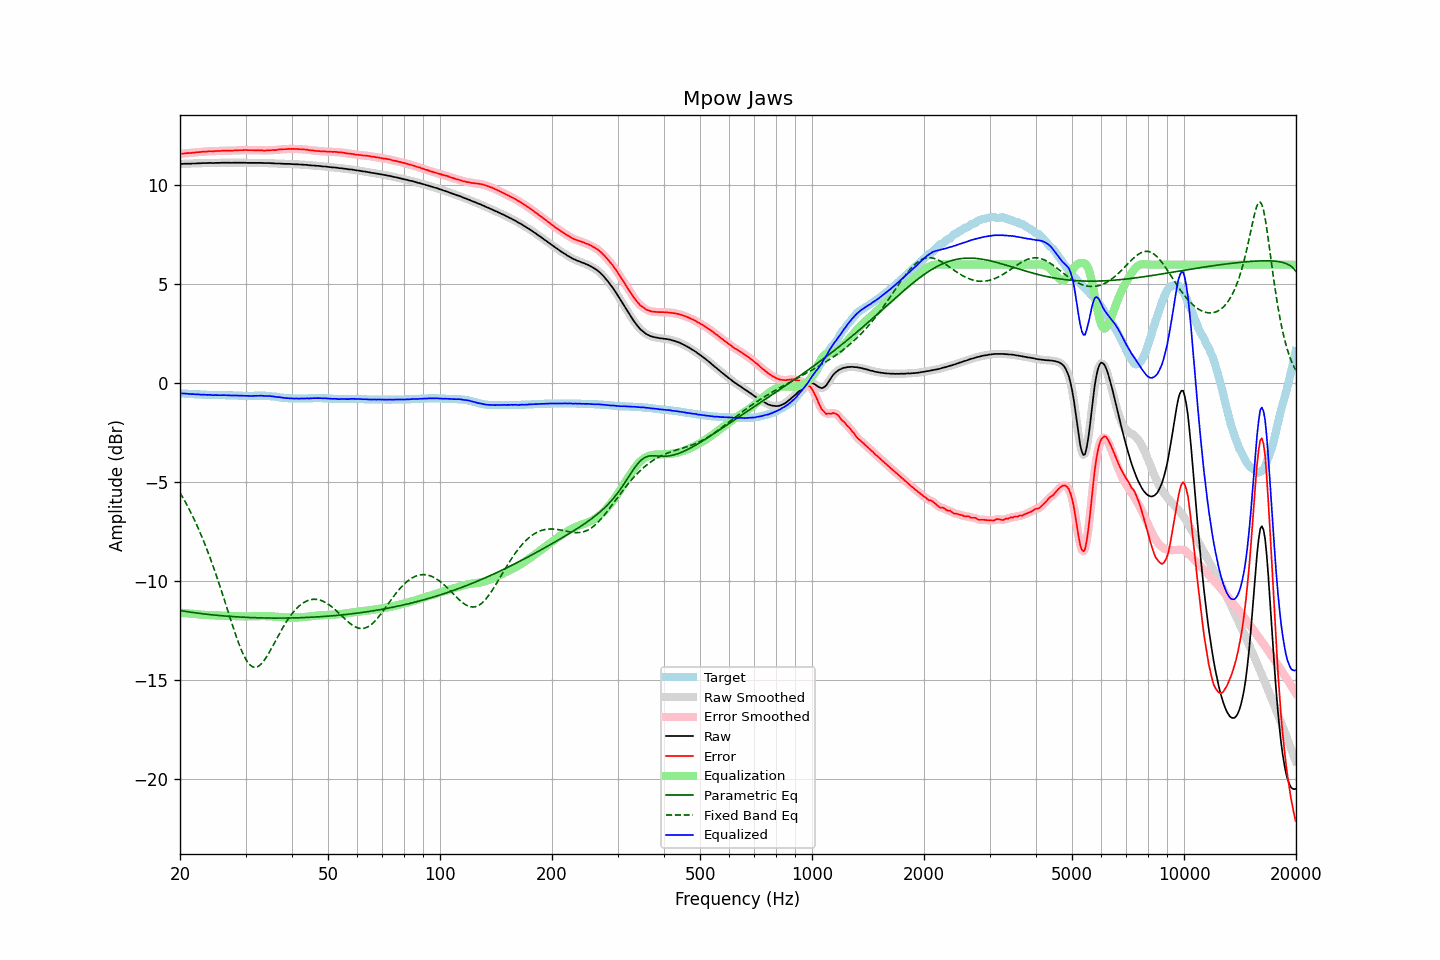

Data behind this chart, as committed beside it:
frequency, raw, error, smoothed, error_smoothed, equalization, parametric_eq, fixed_band_eq, equalized_raw, equalized_smoothed, target
20.00, 11.08, 11.60, 11.08, 11.60, -11.60, -11.49, -5.53, -0.52, -0.51, -0.51
20.20, 11.09, 11.61, 11.09, 11.61, -11.61, -11.51, -5.67, -0.51, -0.52, -0.51
20.40, 11.09, 11.62, 11.10, 11.62, -11.61, -11.52, -5.81, -0.52, -0.52, -0.52
20.61, 11.10, 11.63, 11.10, 11.63, -11.62, -11.53, -5.96, -0.52, -0.52, -0.52
20.81, 11.10, 11.64, 11.10, 11.63, -11.63, -11.54, -6.11, -0.53, -0.53, -0.53
21.02, 11.10, 11.64, 11.10, 11.64, -11.64, -11.56, -6.26, -0.53, -0.53, -0.53
21.23, 11.10, 11.65, 11.10, 11.64, -11.65, -11.57, -6.42, -0.54, -0.54, -0.54
21.44, 11.10, 11.65, 11.11, 11.65, -11.65, -11.58, -6.58, -0.55, -0.55, -0.54
21.66, 11.11, 11.67, 11.11, 11.66, -11.66, -11.59, -6.75, -0.55, -0.55, -0.55
21.87, 11.11, 11.67, 11.11, 11.67, -11.67, -11.60, -6.92, -0.55, -0.55, -0.55
22.09, 11.11, 11.68, 11.12, 11.68, -11.67, -11.61, -7.09, -0.56, -0.56, -0.56
22.31, 11.12, 11.69, 11.12, 11.68, -11.68, -11.62, -7.27, -0.56, -0.56, -0.56
22.54, 11.12, 11.69, 11.12, 11.69, -11.69, -11.63, -7.46, -0.57, -0.57, -0.56
22.76, 11.12, 11.70, 11.13, 11.70, -11.70, -11.65, -7.65, -0.57, -0.57, -0.57
22.99, 11.13, 11.71, 11.13, 11.71, -11.70, -11.66, -7.84, -0.57, -0.58, -0.57
23.22, 11.13, 11.72, 11.13, 11.71, -11.71, -11.66, -8.04, -0.58, -0.58, -0.58
23.45, 11.13, 11.72, 11.13, 11.72, -11.72, -11.67, -8.25, -0.58, -0.58, -0.58
23.69, 11.13, 11.72, 11.14, 11.72, -11.72, -11.68, -8.45, -0.59, -0.58, -0.58
23.92, 11.14, 11.74, 11.14, 11.73, -11.73, -11.69, -8.67, -0.58, -0.59, -0.59
24.16, 11.14, 11.74, 11.14, 11.73, -11.73, -11.70, -8.89, -0.59, -0.59, -0.59
24.40, 11.13, 11.73, 11.14, 11.73, -11.73, -11.71, -9.11, -0.60, -0.60, -0.59
24.65, 11.13, 11.73, 11.14, 11.73, -11.74, -11.72, -9.34, -0.60, -0.60, -0.59
24.89, 11.14, 11.75, 11.14, 11.74, -11.74, -11.73, -9.58, -0.60, -0.60, -0.60
25.14, 11.14, 11.75, 11.14, 11.74, -11.74, -11.73, -9.81, -0.60, -0.60, -0.60
25.39, 11.14, 11.75, 11.14, 11.75, -11.75, -11.74, -10.06, -0.60, -0.60, -0.60
25.65, 11.14, 11.75, 11.15, 11.75, -11.75, -11.75, -10.30, -0.61, -0.60, -0.60
25.91, 11.15, 11.76, 11.15, 11.75, -11.75, -11.76, -10.55, -0.60, -0.60, -0.60
26.16, 11.15, 11.76, 11.15, 11.76, -11.76, -11.76, -10.80, -0.60, -0.60, -0.60
26.43, 11.15, 11.76, 11.15, 11.76, -11.76, -11.77, -11.06, -0.60, -0.60, -0.60
26.69, 11.15, 11.77, 11.15, 11.76, -11.76, -11.78, -11.31, -0.61, -0.61, -0.61
26.96, 11.15, 11.77, 11.15, 11.76, -11.76, -11.78, -11.57, -0.61, -0.61, -0.61
27.23, 11.15, 11.77, 11.15, 11.76, -11.76, -11.79, -11.82, -0.61, -0.61, -0.61
27.50, 11.14, 11.76, 11.15, 11.76, -11.77, -11.79, -12.08, -0.62, -0.62, -0.61
27.77, 11.15, 11.77, 11.15, 11.77, -11.77, -11.80, -12.33, -0.62, -0.62, -0.61
28.05, 11.15, 11.78, 11.15, 11.77, -11.77, -11.81, -12.57, -0.62, -0.62, -0.62
28.33, 11.15, 11.78, 11.15, 11.78, -11.78, -11.81, -12.81, -0.62, -0.62, -0.62
28.62, 11.15, 11.78, 11.15, 11.78, -11.78, -11.82, -13.04, -0.63, -0.63, -0.62
28.90, 11.15, 11.79, 11.15, 11.78, -11.78, -11.82, -13.25, -0.63, -0.63, -0.63
29.19, 11.15, 11.79, 11.15, 11.79, -11.79, -11.82, -13.46, -0.63, -0.63, -0.63
29.48, 11.15, 11.79, 11.15, 11.79, -11.79, -11.83, -13.64, -0.64, -0.63, -0.63
29.78, 11.15, 11.80, 11.15, 11.79, -11.79, -11.83, -13.81, -0.64, -0.64, -0.64
30.08, 11.15, 11.80, 11.15, 11.79, -11.79, -11.84, -13.96, -0.64, -0.64, -0.64
30.38, 11.14, 11.79, 11.15, 11.79, -11.79, -11.84, -14.09, -0.65, -0.64, -0.64
30.68, 11.14, 11.79, 11.14, 11.79, -11.79, -11.84, -14.19, -0.64, -0.64, -0.64
30.99, 11.14, 11.79, 11.14, 11.78, -11.79, -11.85, -14.27, -0.64, -0.64, -0.64
31.30, 11.14, 11.79, 11.14, 11.78, -11.78, -11.85, -14.33, -0.64, -0.64, -0.64
31.61, 11.14, 11.78, 11.14, 11.78, -11.78, -11.85, -14.36, -0.64, -0.64, -0.63
31.93, 11.14, 11.78, 11.14, 11.78, -11.78, -11.86, -14.36, -0.63, -0.63, -0.63
32.24, 11.14, 11.78, 11.14, 11.77, -11.78, -11.86, -14.34, -0.63, -0.63, -0.63
32.57, 11.14, 11.78, 11.14, 11.78, -11.77, -11.86, -14.30, -0.63, -0.63, -0.63
32.89, 11.14, 11.78, 11.14, 11.78, -11.77, -11.86, -14.23, -0.63, -0.63, -0.63
33.22, 11.14, 11.78, 11.14, 11.77, -11.77, -11.87, -14.15, -0.63, -0.63, -0.63
33.55, 11.13, 11.77, 11.14, 11.77, -11.77, -11.87, -14.05, -0.64, -0.64, -0.63
33.89, 11.13, 11.77, 11.13, 11.77, -11.77, -11.87, -13.94, -0.64, -0.64, -0.63
34.23, 11.13, 11.78, 11.13, 11.77, -11.77, -11.87, -13.81, -0.64, -0.64, -0.64
34.57, 11.13, 11.78, 11.13, 11.78, -11.78, -11.87, -13.68, -0.64, -0.64, -0.64
34.92, 11.13, 11.79, 11.13, 11.78, -11.78, -11.87, -13.54, -0.65, -0.65, -0.65
35.27, 11.12, 11.79, 11.13, 11.79, -11.78, -11.87, -13.39, -0.66, -0.66, -0.66
35.62, 11.12, 11.80, 11.12, 11.79, -11.79, -11.87, -13.24, -0.67, -0.67, -0.67
35.97, 11.11, 11.79, 11.12, 11.79, -11.80, -11.87, -13.09, -0.68, -0.68, -0.67
... 635 more rows
